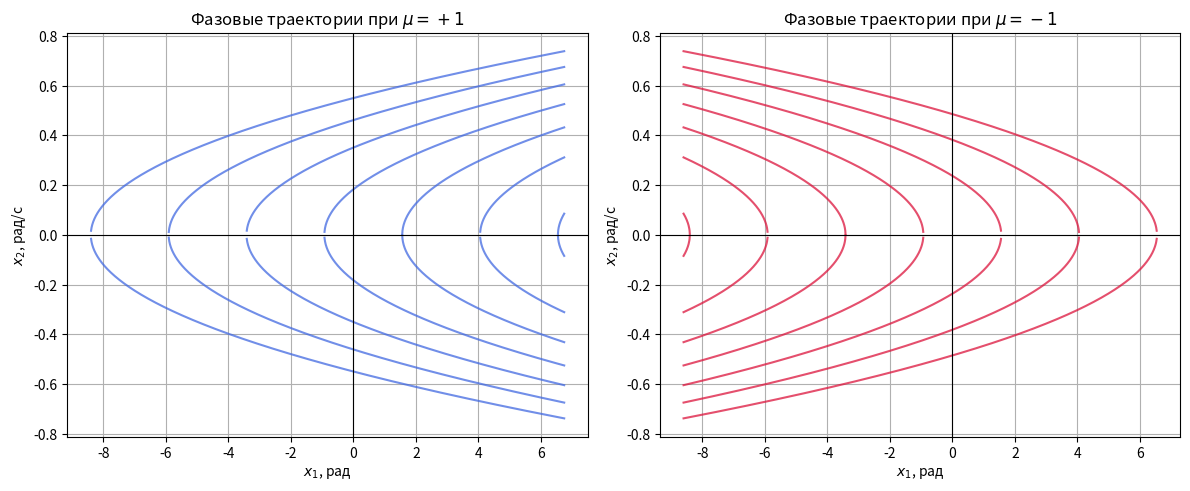
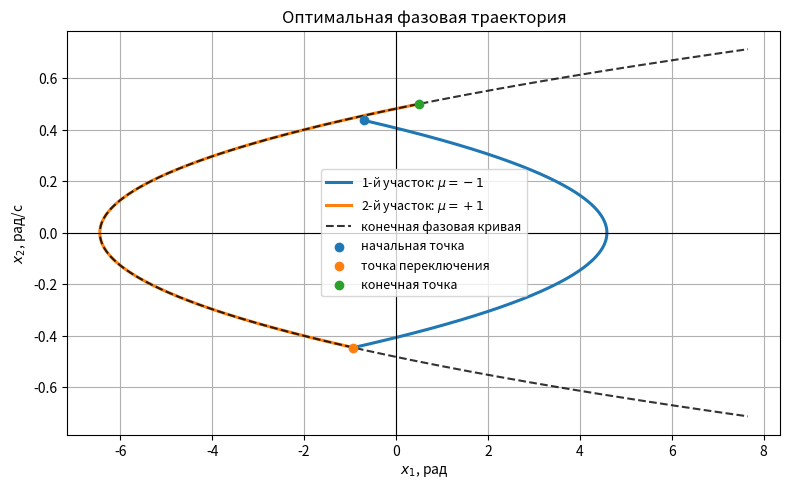
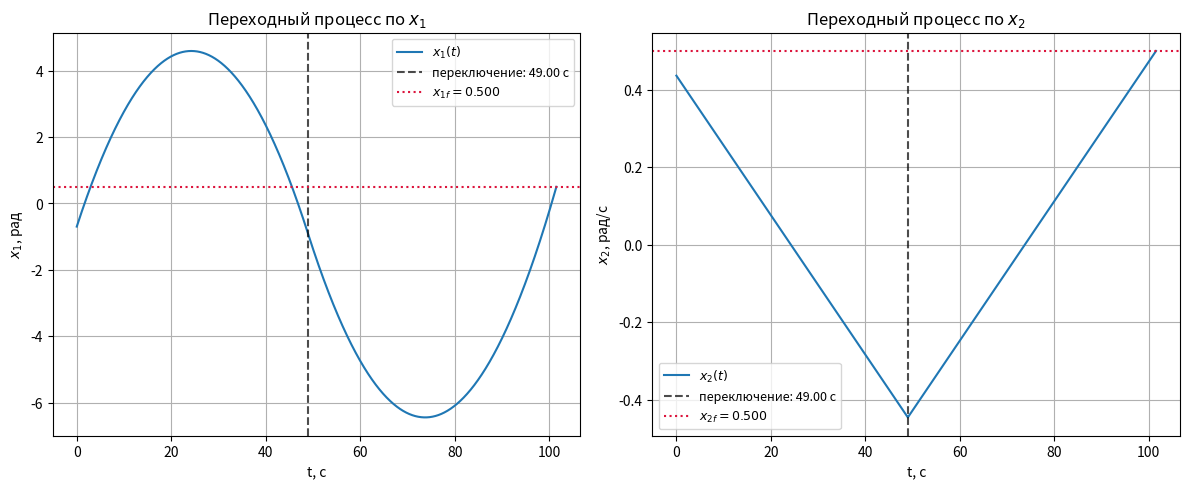
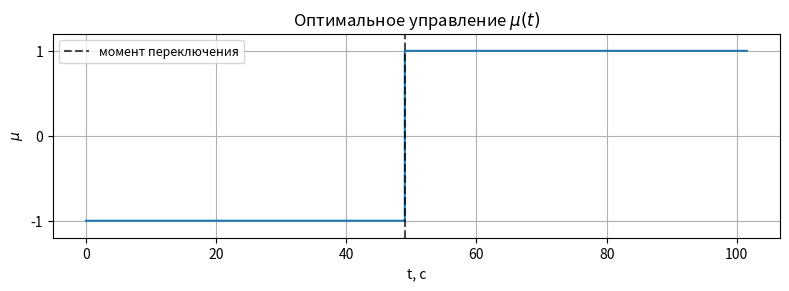

The matplotlib source for these figures, in order:
import numpy as np
import matplotlib.pyplot as plt

plt.rcParams["figure.dpi"] = 120
plt.rcParams["axes.grid"] = True

# Исходные данные
J = 2500.0          # кг*м^2
M_max = 45.0        # Н*м
k = M_max / J       # рад/с^2

# Начальные условия
x10_deg = -40.0
x20_deg = 25.0

x10 = np.deg2rad(x10_deg)
x20 = np.deg2rad(x20_deg)

# Конечная точка
x1f = 0.5           # рад
x2f = 0.5           # рад/с

print("Исходные данные")
print("---------------")
print(f"J = {J:.1f} кг*м^2")
print(f"M_max = {M_max:.1f} Н*м")
print(f"k = {k:.6f} рад/с^2")
print(f"x10 = {x10:.9f} рад")
print(f"x20 = {x20:.9f} рад/с")
print(f"x1f = {x1f:.9f} рад")
print(f"x2f = {x2f:.9f} рад/с")


def phase_constant(k, mu, x1, x2):
    return x2**2 - 2 * k * mu * x1


def solve_bang_bang(k, x10, x20, x1f, x2f, tol=1e-10):
    if abs(x10 - x1f) <= tol and abs(x20 - x2f) <= tol:
        return {
            "mu1": 0,
            "mu2": 0,
            "C_start": phase_constant(k, 1, x10, x20),
            "C_final": phase_constant(k, 1, x1f, x2f),
            "x1_sw": x10,
            "x2_sw": x20,
            "dt1": 0.0,
            "dt2": 0.0,
            "T": 0.0,
        }

    candidates = []

    # Проверяем оба порядка управления
    for mu1 in (+1, -1):
        mu2 = -mu1

        C_start = phase_constant(k, mu1, x10, x20)
        C_final = phase_constant(k, mu2, x1f, x2f)

        # Точка пересечения фазовых кривых
        x1_sw = (C_final - C_start) / (2 * k * (mu1 - mu2))
        radicand = 2 * k * mu1 * x1_sw + C_start

        if radicand < -1e-8:
            continue

        radicand = max(0.0, radicand)
        roots = [0.0] if radicand <= tol else [np.sqrt(radicand), -np.sqrt(radicand)]

        for x2_sw in roots:
            dt1 = (x2_sw - x20) / (k * mu1)
            dt2 = (x2f - x2_sw) / (k * mu2)

            if dt1 < -1e-8 or dt2 < -1e-8:
                continue

            dt1 = max(0.0, float(dt1))
            dt2 = max(0.0, float(dt2))

            x1_sw_check = x10 + x20 * dt1 + 0.5 * k * mu1 * dt1**2
            x1f_check = x1_sw + x2_sw * dt2 + 0.5 * k * mu2 * dt2**2
            x2f_check = x2_sw + k * mu2 * dt2

            error = max(
                abs(x1_sw_check - x1_sw),
                abs(x1f_check - x1f),
                abs(x2f_check - x2f),
            )

            if error <= 1e-7:
                candidates.append({
                    "mu1": mu1,
                    "mu2": mu2,
                    "C_start": C_start,
                    "C_final": C_final,
                    "x1_sw": float(x1_sw),
                    "x2_sw": float(x2_sw),
                    "dt1": dt1,
                    "dt2": dt2,
                    "T": dt1 + dt2,
                    "error": float(error),
                })

    if not candidates:
        raise RuntimeError("Не найден допустимый двухучастковый переход для заданной конечной точки.")

    return min(candidates, key=lambda item: item["T"])


def state_on_segment(x1_start, x2_start, t_local, mu):
    x1 = x1_start + x2_start * t_local + 0.5 * k * mu * t_local**2
    x2 = x2_start + k * mu * t_local
    return x1, x2


def phase_branch(x1_grid, mu, C, sign=1):
    radicand = 2 * k * mu * x1_grid + C
    x2 = np.full_like(x1_grid, np.nan, dtype=float)
    mask = radicand >= 0
    x2[mask] = sign * np.sqrt(radicand[mask])
    return x2


# Аналитический расчет
solution = solve_bang_bang(k, x10, x20, x1f, x2f)

mu1 = solution["mu1"]
mu2 = solution["mu2"]
C_start = solution["C_start"]
C_final = solution["C_final"]
x1_sw = solution["x1_sw"]
x2_sw = solution["x2_sw"]
dt1 = solution["dt1"]
dt2 = solution["dt2"]
T_opt = solution["T"]

print("Аналитический расчет")
print("--------------------")
print(f"Порядок управления: mu1 = {mu1:+.0f}, mu2 = {mu2:+.0f}")
print(f"C_start = {C_start:.9f}")
print(f"C_final = {C_final:.9f}")
print(f"x1_sw = {x1_sw:.9f} рад")
print(f"x2_sw = {x2_sw:.9f} рад/с")
print(f"Delta t1 = {dt1:.6f} с")
print(f"Delta t2 = {dt2:.6f} с")
print(f"T_opt = {T_opt:.6f} с")

# Точки для построения графиков
def make_time_grid(duration, max_points=2500):
    if duration <= 0:
        return np.array([0.0])
    count = int(min(max_points, max(2, duration * 30 + 2)))
    return np.linspace(0.0, duration, count)

t1_local = make_time_grid(dt1)
x1_1, x2_1 = state_on_segment(x10, x20, t1_local, mu1)

t2_local = make_time_grid(dt2)
x1_2, x2_2 = state_on_segment(x1_sw, x2_sw, t2_local, mu2)

t_1_global = t1_local
t_2_global = dt1 + t2_local

t_all = np.concatenate([t_1_global, t_2_global[1:]])
x1_all = np.concatenate([x1_1, x1_2[1:]])
x2_all = np.concatenate([x2_1, x2_2[1:]])
mu_all = np.concatenate([
    np.full_like(t_1_global, mu1, dtype=float),
    np.full_like(t_2_global[1:], mu2, dtype=float),
])


# Численное моделирование
def system_right_part(state, mu):
    x1, x2 = state
    return np.array([x2, k * mu], dtype=float)


def rk4_step(state, mu, h):
    k1 = system_right_part(state, mu)
    k2 = system_right_part(state + 0.5 * h * k1, mu)
    k3 = system_right_part(state + 0.5 * h * k2, mu)
    k4 = system_right_part(state + h * k3, mu)
    return state + h * (k1 + 2 * k2 + 2 * k3 + k4) / 6


def simulate_segment(state0, t0, duration, mu, h):
    if duration <= 0:
        return np.array([t0]), np.array([state0[0]]), np.array([state0[1]]), np.array([mu]), state0.copy()

    t_values = [t0]
    x1_values = [state0[0]]
    x2_values = [state0[1]]
    mu_values = [mu]

    state = state0.copy()
    t = t0
    t_end = t0 + duration

    while t < t_end - 1e-12:
        h_step = min(h, t_end - t)
        state = rk4_step(state, mu, h_step)
        t += h_step

        t_values.append(t)
        x1_values.append(state[0])
        x2_values.append(state[1])
        mu_values.append(mu)

    return (
        np.array(t_values),
        np.array(x1_values),
        np.array(x2_values),
        np.array(mu_values),
        state,
    )


def simulate(h=0.001):
    state0 = np.array([x10, x20], dtype=float)

    if T_opt == 0:
        return (
            np.array([0.0]),
            np.array([x10]),
            np.array([x20]),
            np.array([0.0]),
            state0,
            state0,
        )

    t_a, x1_a, x2_a, mu_a, state_sw_num = simulate_segment(state0, 0.0, dt1, mu1, h)
    t_b, x1_b, x2_b, mu_b, state_final_num = simulate_segment(state_sw_num, dt1, dt2, mu2, h)

    t_values = np.concatenate([t_a, t_b[1:]])
    x1_values = np.concatenate([x1_a, x1_b[1:]])
    x2_values = np.concatenate([x2_a, x2_b[1:]])
    mu_values = np.concatenate([mu_a, mu_b[1:]])

    return t_values, x1_values, x2_values, mu_values, state_sw_num, state_final_num


t_num, x1_num, x2_num, mu_num, state_sw_num, state_final_num = simulate(h=0.001)

print("Численное моделирование")
print("-----------------------")
print(f"x1_sw_num = {state_sw_num[0]:.9f} рад")
print(f"x2_sw_num = {state_sw_num[1]:.9f} рад/с")
print(f"t_sw_num = {dt1:.6f} с")
print(f"x1_final_num = {state_final_num[0]:.9f} рад")
print(f"x2_final_num = {state_final_num[1]:.9f} рад/с")
print(f"t_final_num = {T_opt:.6f} с")


# Фазовые траектории при постоянном управлении
x1_plot_values = np.concatenate([
    np.atleast_1d(x1_all),
    np.array([x10, x1f, x1_sw]),
])

x_min = float(np.nanmin(x1_plot_values)) - 0.15 * max(1.0, float(np.nanmax(x1_plot_values) - np.nanmin(x1_plot_values))) - 0.5
x_max = float(np.nanmax(x1_plot_values)) + 0.15 * max(1.0, float(np.nanmax(x1_plot_values) - np.nanmin(x1_plot_values))) + 0.5
x_grid = np.linspace(x_min, x_max, 2000)
vertex_positions = np.linspace(x_min + 0.2, x_max - 0.2, 7)

fig, axes = plt.subplots(1, 2, figsize=(12, 5))

ax = axes[0]
for x_vertex in vertex_positions:
    C = -2 * k * x_vertex
    ax.plot(x_grid, phase_branch(x_grid, +1, C, +1), color="royalblue", alpha=0.75)
    ax.plot(x_grid, phase_branch(x_grid, +1, C, -1), color="royalblue", alpha=0.75)
ax.axhline(0, color="black", linewidth=0.8)
ax.axvline(0, color="black", linewidth=0.8)
ax.set_title(r"Фазовые траектории при $\mu = +1$")
ax.set_xlabel(r"$x_1$, рад")
ax.set_ylabel(r"$x_2$, рад/с")

ax = axes[1]
for x_vertex in vertex_positions:
    C = 2 * k * x_vertex
    ax.plot(x_grid, phase_branch(x_grid, -1, C, +1), color="crimson", alpha=0.75)
    ax.plot(x_grid, phase_branch(x_grid, -1, C, -1), color="crimson", alpha=0.75)
ax.axhline(0, color="black", linewidth=0.8)
ax.axvline(0, color="black", linewidth=0.8)
ax.set_title(r"Фазовые траектории при $\mu = -1$")
ax.set_xlabel(r"$x_1$, рад")
ax.set_ylabel(r"$x_2$, рад/с")

plt.tight_layout()
plt.show()


# Оптимальная фазовая траектория
fig, ax = plt.subplots(figsize=(8, 5))

if dt1 > 0:
    ax.plot(x1_1, x2_1, linewidth=2.2, label=fr"1-й участок: $\mu = {mu1:+.0f}$")
if dt2 > 0:
    ax.plot(x1_2, x2_2, linewidth=2.2, label=fr"2-й участок: $\mu = {mu2:+.0f}$")

C_terminal = phase_constant(k, mu2 if mu2 != 0 else 1, x1f, x2f)
mu_terminal = mu2 if mu2 != 0 else 1
x_curve_min = min(x1f, x1_sw, float(np.nanmin(x1_all))) - 0.2 * max(1.0, x_max - x_min)
x_curve_max = max(x1f, x1_sw, float(np.nanmax(x1_all))) + 0.2 * max(1.0, x_max - x_min)
x_curve = np.linspace(x_curve_min, x_curve_max, 2000)

ax.plot(x_curve, phase_branch(x_curve, mu_terminal, C_terminal, +1), "--", color="black", alpha=0.8, label="конечная фазовая кривая")
ax.plot(x_curve, phase_branch(x_curve, mu_terminal, C_terminal, -1), "--", color="black", alpha=0.8)

ax.scatter(x10, x20, zorder=5, label="начальная точка")
ax.scatter(x1_sw, x2_sw, zorder=5, label="точка переключения")
ax.scatter(x1f, x2f, zorder=5, label="конечная точка")

ax.axhline(0, color="black", linewidth=0.8)
ax.axvline(0, color="black", linewidth=0.8)
ax.set_title("Оптимальная фазовая траектория")
ax.set_xlabel(r"$x_1$, рад")
ax.set_ylabel(r"$x_2$, рад/с")
ax.legend(loc="best", fontsize=9)
plt.tight_layout()
plt.show()


# Графики x1(t), x2(t) и mu(t)
fig, axes = plt.subplots(1, 2, figsize=(12, 5))

axes[0].plot(t_num, x1_num, label=r"$x_1(t)$")
axes[0].axvline(dt1, linestyle="--", color="black", alpha=0.7, label=f"переключение: {dt1:.2f} с")
axes[0].axhline(x1f, linestyle=":", color="crimson", label=fr"$x_{{1f}} = {x1f:.3f}$")
axes[0].set_title(r"Переходный процесс по $x_1$")
axes[0].set_xlabel("t, с")
axes[0].set_ylabel(r"$x_1$, рад")
axes[0].legend(loc="best", fontsize=9)

axes[1].plot(t_num, x2_num, label=r"$x_2(t)$")
axes[1].axvline(dt1, linestyle="--", color="black", alpha=0.7, label=f"переключение: {dt1:.2f} с")
axes[1].axhline(x2f, linestyle=":", color="crimson", label=fr"$x_{{2f}} = {x2f:.3f}$")
axes[1].set_title(r"Переходный процесс по $x_2$")
axes[1].set_xlabel("t, с")
axes[1].set_ylabel(r"$x_2$, рад/с")
axes[1].legend(loc="best", fontsize=9)

plt.tight_layout()
plt.show()

fig, ax = plt.subplots(figsize=(8, 3))
ax.step(t_num, mu_num, where="post")
ax.axvline(dt1, linestyle="--", color="black", alpha=0.7, label="момент переключения")
ax.set_title(r"Оптимальное управление $\mu(t)$")
ax.set_xlabel("t, с")
ax.set_ylabel(r"$\mu$")
ax.set_yticks([-1, 0, 1])
ax.set_ylim(-1.2, 1.2)
ax.legend(loc="best", fontsize=9)
plt.tight_layout()
plt.show()


# Сравнение результатов
rows = [
    ("x1_sw", x1_sw, state_sw_num[0], "рад"),
    ("x2_sw", x2_sw, state_sw_num[1], "рад/с"),
    ("x1_final", x1f, state_final_num[0], "рад"),
    ("x2_final", x2f, state_final_num[1], "рад/с"),
    ("Delta t1", dt1, dt1, "с"),
    ("Delta t2", dt2, dt2, "с"),
    ("T", T_opt, T_opt, "с"),
]

print(f"{'Параметр':<12} {'Аналитически':>16} {'Численно':>16} {'Разность':>14} {'Ед.':>8}")
print("-" * 74)
for name, calc, model, unit in rows:
    diff = abs(calc - model)
    print(f"{name:<12} {calc:>16.9f} {model:>16.9f} {diff:>14.3e} {unit:>8}")
